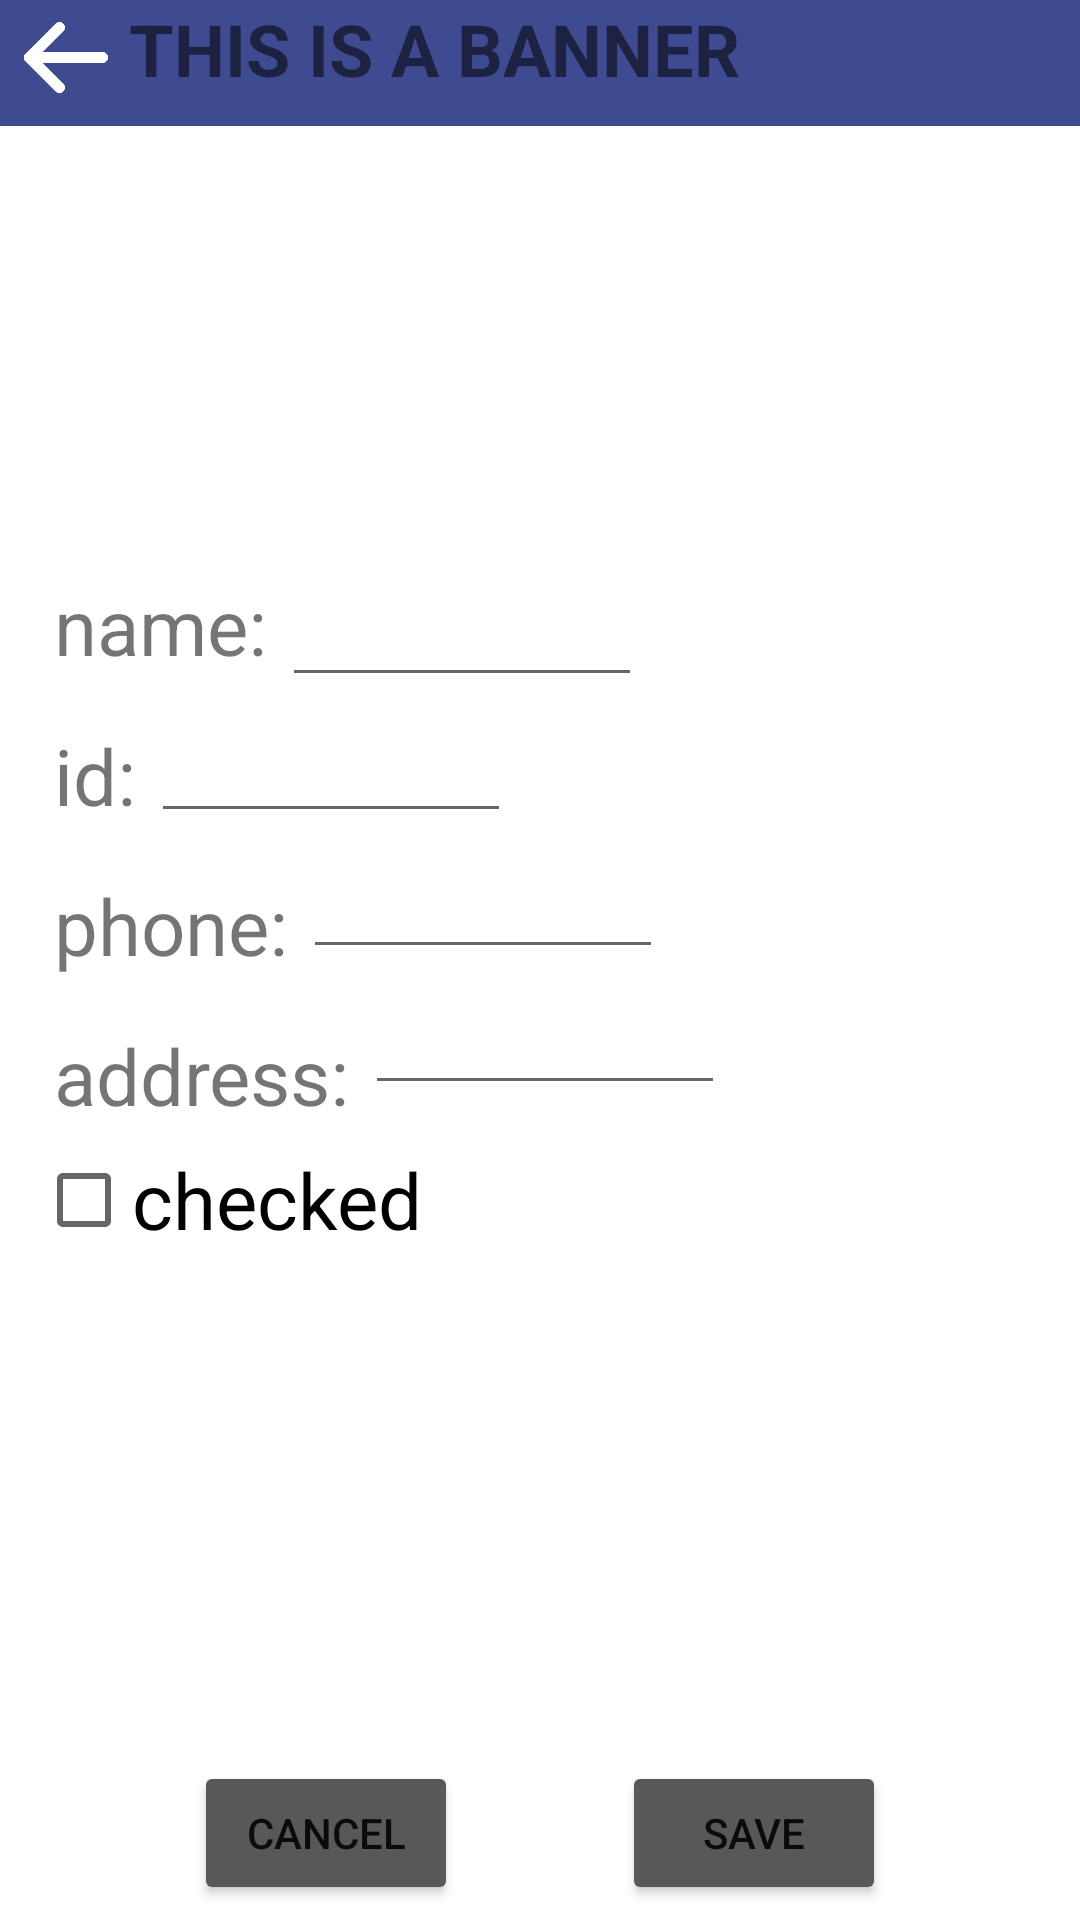

Reconstruct the res/layout file that produces this screen, plus the resources it refers to.
<!-- AndroidManifest.xml: application theme Theme.StudentsAppAndroid -->
<!-- res/layout/activity_new_student.xml -->
<?xml version="1.0" encoding="utf-8"?>
<androidx.constraintlayout.widget.ConstraintLayout xmlns:android="http://schemas.android.com/apk/res/android"
    xmlns:app="http://schemas.android.com/apk/res-auto"
    xmlns:tools="http://schemas.android.com/tools"
    android:layout_width="match_parent"
    android:layout_height="match_parent"
    tools:context=".NewStudentActivity">

    <include
        android:id="@+id/headerLayoutNewStudent"
        layout="@layout/header_layout"
        app:layout_constraintEnd_toEndOf="parent"
        app:layout_constraintStart_toStartOf="parent"
        app:layout_constraintTop_toTopOf="parent" />

    <ImageView
        android:id="@+id/studentDetailsImageNew"
        android:layout_width="120dp"
        android:layout_height="120dp"
        android:layout_marginStart="18dp"
        android:layout_marginTop="14dp"
        app:layout_constraintStart_toStartOf="parent"
        app:layout_constraintTop_toBottomOf="@+id/headerLayoutNewStudent"
        app:srcCompat="@drawable/avatar" />

    <TextView
        android:id="@+id/nameFieldNew"
        android:layout_width="wrap_content"
        android:layout_height="wrap_content"
        android:layout_marginStart="18dp"
        android:layout_marginTop="15dp"
        android:text="name:"
        android:textSize="26sp"
        app:layout_constraintStart_toStartOf="parent"
        app:layout_constraintTop_toBottomOf="@+id/studentDetailsImageNew" />

    <TextView
        android:id="@+id/idFieldNew"
        android:layout_width="wrap_content"
        android:layout_height="wrap_content"
        android:layout_marginStart="18dp"
        android:layout_marginTop="15dp"
        android:text="id:"
        android:textSize="26sp"
        app:layout_constraintStart_toStartOf="parent"
        app:layout_constraintTop_toBottomOf="@+id/nameFieldNew" />

    <TextView
        android:id="@+id/phoneFieldNew"
        android:layout_width="wrap_content"
        android:layout_height="wrap_content"
        android:layout_marginStart="18dp"
        android:layout_marginTop="15dp"
        android:text="phone:"
        android:textSize="26sp"
        app:layout_constraintStart_toStartOf="parent"
        app:layout_constraintTop_toBottomOf="@+id/idFieldNew" />

    <TextView
        android:id="@+id/addressFieldNew"
        android:layout_width="wrap_content"
        android:layout_height="wrap_content"
        android:layout_marginStart="18dp"
        android:layout_marginTop="15dp"
        android:text="address:"
        android:textSize="26sp"
        app:layout_constraintStart_toStartOf="parent"
        app:layout_constraintTop_toBottomOf="@+id/phoneFieldNew" />

    <EditText
        android:id="@+id/nameValueNew"
        android:layout_width="120dp"
        android:layout_height="wrap_content"
        android:layout_marginStart="5dp"
        android:layout_marginTop="15dp"
        android:textSize="18sp"
        app:layout_constraintStart_toEndOf="@+id/nameFieldNew"
        app:layout_constraintTop_toBottomOf="@+id/studentDetailsImageNew" />

    <EditText
        android:id="@+id/idValueNew"
        android:layout_width="120dp"
        android:layout_height="wrap_content"
        android:layout_marginStart="5dp"
        android:layout_marginTop="4dp"
        android:textSize="18sp"
        app:layout_constraintStart_toEndOf="@+id/idFieldNew"
        app:layout_constraintTop_toBottomOf="@+id/nameValueNew" />

    <EditText
        android:id="@+id/phoneValueNew"
        android:layout_width="120dp"
        android:layout_height="wrap_content"
        android:layout_marginStart="5dp"
        android:layout_marginTop="4dp"
        android:textSize="18sp"
        app:layout_constraintStart_toEndOf="@+id/phoneFieldNew"
        app:layout_constraintTop_toBottomOf="@+id/idValueNew" />

    <EditText
        android:id="@+id/addressValueNew"
        android:layout_width="120dp"
        android:layout_height="wrap_content"
        android:layout_marginStart="5dp"
        android:layout_marginTop="4dp"
        android:textSize="18sp"
        app:layout_constraintStart_toEndOf="@+id/addressFieldNew"
        app:layout_constraintTop_toBottomOf="@+id/phoneValueNew" />

    <CheckBox
        android:id="@+id/studentDetailsCheckedNew"
        android:layout_width="wrap_content"
        android:layout_height="wrap_content"
        android:layout_marginStart="12dp"
        android:clickable="true"
        android:text="checked"
        android:textSize="26sp"
        app:layout_constraintStart_toStartOf="parent"
        app:layout_constraintTop_toBottomOf="@+id/addressFieldNew" />

    <Button
        android:id="@+id/cancelButtonNew"
        android:layout_width="wrap_content"
        android:layout_height="wrap_content"
        android:layout_marginStart="10dp"
        android:layout_marginBottom="5dp"
        android:backgroundTint="#595858"
        android:text="Cancel"
        app:layout_constraintBottom_toBottomOf="parent"
        app:layout_constraintStart_toStartOf="parent"
        app:layout_constraintEnd_toStartOf="@+id/saveButtonNew"/>

    <Button
        android:id="@+id/saveButtonNew"
        android:layout_width="wrap_content"
        android:layout_height="wrap_content"
        android:layout_marginEnd="10dp"
        android:layout_marginBottom="5dp"
        android:backgroundTint="#595858"
        android:text="Save"
        app:layout_constraintBottom_toBottomOf="parent"
        app:layout_constraintEnd_toEndOf="parent"
        app:layout_constraintStart_toEndOf="@+id/cancelButtonNew" />
</androidx.constraintlayout.widget.ConstraintLayout>
<!-- res/layout/header_layout.xml (included above) -->
<?xml version="1.0" encoding="utf-8"?>
<androidx.constraintlayout.widget.ConstraintLayout xmlns:android="http://schemas.android.com/apk/res/android"
    xmlns:app="http://schemas.android.com/apk/res-auto"
    android:layout_width="match_parent"
    android:layout_height="wrap_content"
    android:background="#3F4B8F">

    <ImageView
        android:id="@+id/backButton"
        android:layout_width="40dp"
        android:layout_height="40dp"
        android:layout_marginEnd="3dp"
        android:layout_marginBottom="2dp"
        android:adjustViewBounds="true"
        app:layout_constraintBottom_toBottomOf="parent"
        app:layout_constraintEnd_toStartOf="@id/headerText"
        app:layout_constraintStart_toStartOf="parent"
        app:layout_constraintTop_toTopOf="parent"
        app:srcCompat="@drawable/back" />

    <TextView
        android:id="@+id/headerText"
        android:layout_width="0dp"
        android:layout_height="40dp"
        android:background="#525D9E"
        android:backgroundTint="#3F4B90"
        android:text="THIS IS A BANNER"
        android:textSize="24sp"
        android:textStyle="bold"
        app:layout_constraintEnd_toEndOf="parent"
        app:layout_constraintStart_toEndOf="@+id/backButton"
        app:layout_constraintTop_toTopOf="parent" />

</androidx.constraintlayout.widget.ConstraintLayout>
<!-- resources referenced by this layout -->
<resources>
  <!-- drawable back: png bitmap (drawable-v24, 9051 bytes) -->
  <style name="Theme.StudentsAppAndroid" parent="Theme.MaterialComponents.DayNight.DarkActionBar">
          
          <item name="colorPrimary">@color/purple_500</item>
          <item name="colorPrimaryVariant">@color/purple_700</item>
          <item name="colorOnPrimary">@color/white</item>
          
          <item name="colorSecondary">@color/teal_200</item>
          <item name="colorSecondaryVariant">@color/teal_700</item>
          <item name="colorOnSecondary">@color/black</item>
          
          <item name="android:statusBarColor">?attr/colorPrimaryVariant</item>
          
      </style>
  <!-- not gathered from this repository: default colours our renderer supplied (Android Studio template values) -->
  <color name="purple_500">#FF6200EE</color>
  <color name="purple_700">#FF3700B3</color>
  <color name="teal_200">#FF03DAC5</color>
  <color name="teal_700">#FF018786</color>
  <color name="black">#FF000000</color>
  <color name="white">#FFFFFFFF</color>
</resources>
